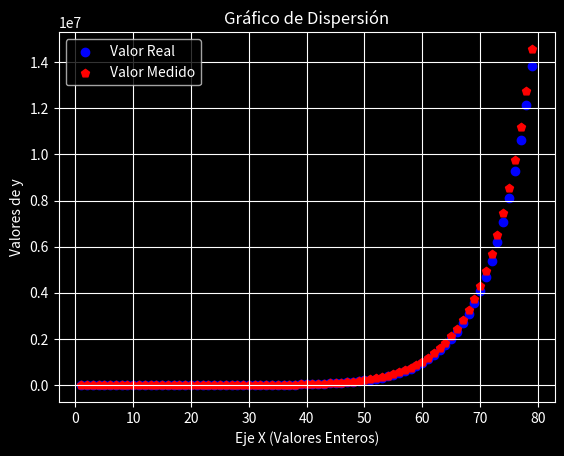

The script that saved this image:
import matplotlib.pyplot as plt
import numpy as np

# Funciones proporcionadas
def partition(n):
    if n == 0:
        return 1

    partitions = [0] * (n + 1)
    partitions[0] = 1

    for i in range(1, n + 1):
        for j in range(i, n + 1):
            partitions[j] += partitions[j - i]

    return partitions[n]

# Generar valores para x y y utilizando las funciones
x_values = np.arange(1, 80)
y_true_values = [partition(x) for x in x_values]
y_measured_values = [1 / (4 * x * np.sqrt(3)) * np.exp(np.pi * np.sqrt(2 / 3 * x)) for x in x_values]

# Configuración de estilo similar a Manim
plt.style.use('dark_background')

# Crear el gráfico de dispersión
plt.scatter(x_values, y_true_values, label='Valor Real', color='blue', marker='o')
plt.scatter(x_values, y_measured_values, label='Valor Medido', color='red', marker='p')

# Personalizar el gráfico
plt.title('Gráfico de Dispersión')
plt.xlabel('Eje X (Valores Enteros)')
plt.ylabel('Valores de y')
plt.legend()
plt.grid(True)

# Mostrar el gráfico
plt.show()
